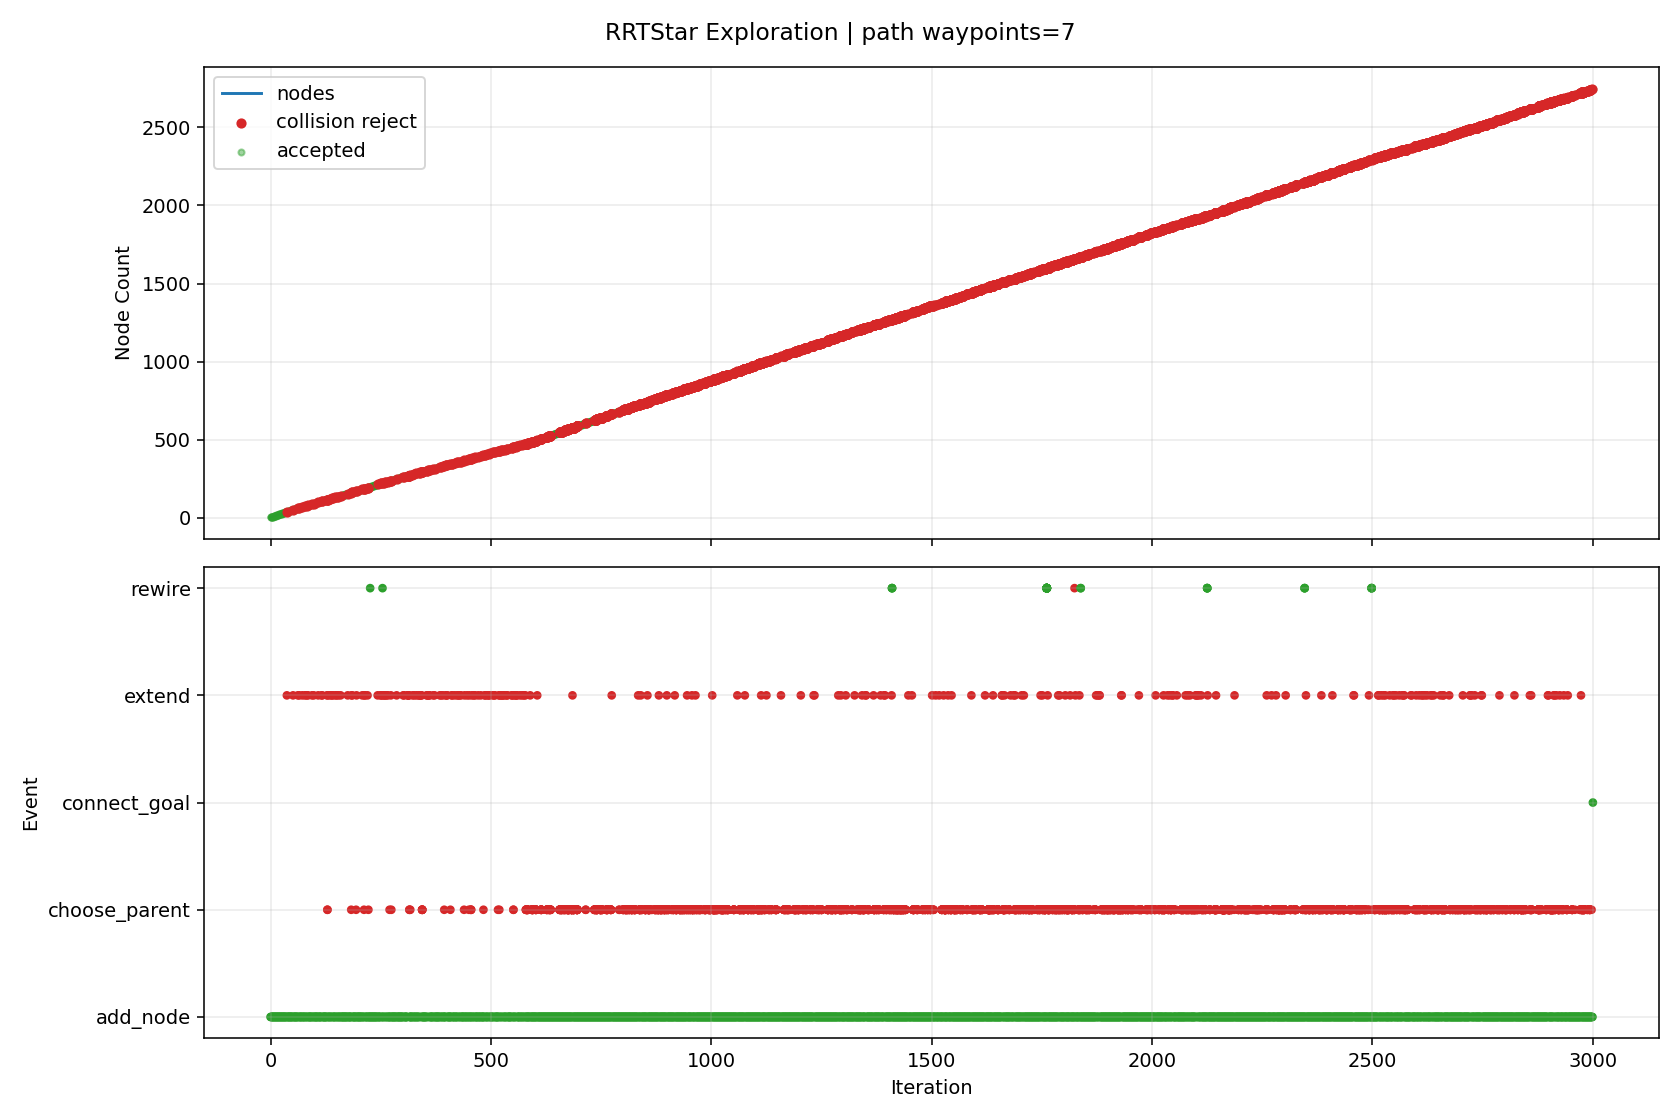

The data file committed next to this chart (first rows):
iteration, phase, sample_type, nearest_idx, node_count, accepted, collision, collision_pairs, collision_q, collision_alpha, reason, cost, from_q, to_q, sample_q
0, add_node, goal_bias, 0, 2, True, False, , , , best_parent=0, 0.08, [0.0, 0.0, 0.0, 0.0, 0.0, 0.0, 0.0, 0.0], [0.110462, 0.116367, -0.125456, 0.157802…, [0.949258, 1.0, -1.078109, 1.356073, -0.…
1, add_node, random, 0, 3, True, False, , , , best_parent=0, 0.08, [0.0, 0.0, 0.0, 0.0, 0.0, 0.0, 0.0, 0.0], [0.427106, -0.057649, 0.167905, 0.179853…, [6.884924, -0.929306, 2.706613, 2.899212…
2, add_node, random, 2, 4, True, False, , , , best_parent=0, 0.1151, [0.0, 0.0, 0.0, 0.0, 0.0, 0.0, 0.0, 0.0], [0.680745, 0.003161, 0.243383, 0.0786, 0…, [2.509136, 0.44152, 0.787479, -0.651293,…
3, add_node, random, 3, 5, True, False, , , , best_parent=0, 0.1729, [0.0, 0.0, 0.0, 0.0, 0.0, 0.0, 0.0, 0.0], [0.768307, -0.000751, 0.551072, 0.255045…, [1.417772, -0.029763, 2.833254, 1.563766…
4, add_node, goal_bias, 1, 6, True, False, , , , best_parent=1, 0.16, [0.110462, 0.116367, -0.125456, 0.157802…, [0.220925, 0.232734, -0.250913, 0.315604…, [0.949258, 1.0, -1.078109, 1.356073, -0.…
5, add_node, random, 4, 7, True, False, , , , best_parent=0, 0.2032, [0.0, 0.0, 0.0, 0.0, 0.0, 0.0, 0.0, 0.0], [0.869111, -0.083533, 0.56518, 0.287366,…, [1.262024, -0.406204, 0.620169, 0.41335,…
6, add_node, random, 6, 8, True, False, , , , best_parent=0, 0.2442, [0.0, 0.0, 0.0, 0.0, 0.0, 0.0, 0.0, 0.0], [1.174766, -0.016077, 0.626996, 0.448231…, [4.633347, 0.747215, 1.326471, 2.268457,…
7, add_node, random, 1, 9, True, False, , , , best_parent=0, 0.1171, [0.0, 0.0, 0.0, 0.0, 0.0, 0.0, 0.0, 0.0], [0.232814, 0.177472, -0.316075, 0.012343…, [0.850269, 0.48584, -1.278039, -0.721723…
8, add_node, random, 2, 10, True, False, , , , best_parent=0, 0.1328, [0.0, 0.0, 0.0, 0.0, 0.0, 0.0, 0.0, 0.0], [0.902178, -0.100057, 0.156268, 0.057841…, [7.358864, -0.676417, -0.001883, -1.6004…
9, add_node, random, 4, 11, True, False, , , , best_parent=0, 0.2239, [0.0, 0.0, 0.0, 0.0, 0.0, 0.0, 0.0, 0.0], [1.045592, 0.032201, 0.720717, 0.143497,…, [3.564104, 0.331491, 2.261567, -0.869662…
10, add_node, random, 9, 12, True, False, , , , best_parent=0, 0.1959, [0.0, 0.0, 0.0, 0.0, 0.0, 0.0, 0.0, 0.0], [1.374063, -0.088465, 0.070633, 0.182165…, [6.70531, 0.042498, -0.896855, 1.586745,…
11, add_node, goal_bias, 5, 13, True, False, , , , best_parent=5, 0.24, [0.220925, 0.232734, -0.250913, 0.315604…, [0.331387, 0.349101, -0.376369, 0.473407…, [0.949258, 1.0, -1.078109, 1.356073, -0.…
12, add_node, random, 11, 14, True, False, , , , best_parent=0, 0.2136, [0.0, 0.0, 0.0, 0.0, 0.0, 0.0, 0.0, 0.0], [1.284101, -0.091152, 0.110026, 0.549758…, [0.851308, -0.104076, 0.29954, 2.31819, …
13, add_node, random, 11, 15, True, False, , , , best_parent=0, 0.2336, [0.0, 0.0, 0.0, 0.0, 0.0, 0.0, 0.0, 0.0], [1.669952, -0.043336, 0.270177, -0.03814…, [5.488911, 0.539135, 2.845638, -2.881633…
14, add_node, random, 14, 16, True, False, , , , best_parent=0, 0.2689, [0.0, 0.0, 0.0, 0.0, 0.0, 0.0, 0.0, 0.0], [1.757108, -0.07137, 0.454654, -0.298664…, [2.383848, -0.272968, 1.78124, -2.172063…
15, add_node, random, 3, 17, True, False, , , , best_parent=0, 0.1457, [0.0, 0.0, 0.0, 0.0, 0.0, 0.0, 0.0, 0.0], [0.76645, -0.057, -0.014686, 0.130102, 0…, [1.479568, -0.557572, -2.161969, 0.55863…
16, add_node, random, 15, 18, True, False, , , , best_parent=0, 0.3245, [0.0, 0.0, 0.0, 0.0, 0.0, 0.0, 0.0, 0.0], [2.199961, -0.089526, 0.526595, -0.24972…, [7.324758, -0.29963, 1.359116, 0.316553,…
17, add_node, random, 13, 19, True, False, , , , best_parent=0, 0.2338, [0.0, 0.0, 0.0, 0.0, 0.0, 0.0, 0.0, 0.0], [1.274934, -0.154664, -0.09557, 0.573819…, [1.206429, -0.629282, -1.631961, 0.75362…
18, add_node, random, 14, 20, True, False, , , , best_parent=0, 0.2895, [0.0, 0.0, 0.0, 0.0, 0.0, 0.0, 0.0, 0.0], [2.031397, 0.021701, 0.26064, -0.192684,…, [6.515943, 0.828631, 0.142318, -2.110087…
19, add_node, random, 7, 21, True, False, , , , best_parent=0, 0.2943, [0.0, 0.0, 0.0, 0.0, 0.0, 0.0, 0.0, 0.0], [1.478514, -0.017426, 0.904673, 0.701396…, [3.629205, -0.02698, 2.870772, 2.493935,…
20, add_node, random, 17, 22, True, False, , , , best_parent=15, 0.3983, [1.757108, -0.07137, 0.454654, -0.298664…, [2.519199, -0.125986, 0.723966, -0.33548…, [5.551865, -0.472336, 2.598923, -1.15013…
21, add_node, random, 10, 23, True, False, , , , best_parent=0, 0.2868, [0.0, 0.0, 0.0, 0.0, 0.0, 0.0, 0.0, 0.0], [1.309445, 0.078199, 0.787671, 0.051369,…, [3.278981, 0.421551, 1.28745, -0.636325,…
22, add_node, random, 20, 24, True, False, , , , best_parent=0, 0.3148, [0.0, 0.0, 0.0, 0.0, 0.0, 0.0, 0.0, 0.0], [1.25671, -0.04046, 1.02298, 0.939121, -…, [0.014022, -0.169508, 1.685809, 2.271011…
23, add_node, random, 12, 25, True, False, , , , best_parent=0, 0.2783, [0.0, 0.0, 0.0, 0.0, 0.0, 0.0, 0.0, 0.0], [0.626141, 0.357733, -0.518573, 0.454769…, [3.305197, 0.436185, -1.811086, 0.285363…
24, add_node, goal_bias, 24, 26, True, False, , , , best_parent=1, 0.3537, [0.110462, 0.116367, -0.125456, 0.157802…, [0.686811, 0.478329, -0.623636, 0.624004…, [0.949258, 1.0, -1.078109, 1.356073, -0.…
25, add_node, random, 22, 27, True, False, , , , best_parent=0, 0.344, [0.0, 0.0, 0.0, 0.0, 0.0, 0.0, 0.0, 0.0], [1.758764, 0.052487, 0.781007, 0.201034,…, [5.659133, -0.170707, 0.723156, 1.50022,…
26, add_node, random, 25, 28, True, False, , , , best_parent=1, 0.3872, [0.110462, 0.116367, -0.125456, 0.157802…, [1.1539, 0.494615, -0.57719, 0.680991, 0…, [5.687168, 0.652669, -0.126419, 1.234068…
27, add_node, random, 21, 29, True, False, , , , best_parent=15, 0.4417, [1.757108, -0.07137, 0.454654, -0.298664…, [2.908399, -0.189687, 0.753126, -0.50794…, [7.82787, -0.994869, 1.12171, -2.68778, …
28, add_node, random, 19, 30, True, False, , , , best_parent=0, 0.3383, [0.0, 0.0, 0.0, 0.0, 0.0, 0.0, 0.0, 0.0], [2.208767, 0.104716, 0.316651, -0.353304…, [3.741748, 0.822198, 0.800742, -1.74151,…
29, add_node, random, 26, 31, True, False, , , , best_parent=3, 0.4111, [0.680745, 0.003161, 0.243383, 0.0786, 0…, [2.071274, 0.016024, 0.946316, 0.323548,…, [4.213656, -0.233941, 2.07958, 1.163437,…
30, add_node, random, 14, 32, True, False, , , , best_parent=0, 0.2484, [0.0, 0.0, 0.0, 0.0, 0.0, 0.0, 0.0, 0.0], [1.651377, -0.097956, -0.004225, -0.0714…, [1.456384, -0.67136, -2.884895, -0.42091…
31, add_node, random, 30, 33, True, False, , , , best_parent=3, 0.4463, [0.680745, 0.003161, 0.243383, 0.0786, 0…, [2.494208, 4.4e-05, 0.890785, 0.485614, …, [5.973261, -0.131409, 0.43399, 1.818766,…
32, add_node, random, 32, 34, True, False, , , , best_parent=4, 0.4979, [0.768307, -0.000751, 0.551072, 0.255045…, [2.816177, -0.028164, 0.596075, 0.667896…, [6.856233, -0.382115, -3.101932, 2.95515…
33, add_node, random, 28, 35, True, False, , , , best_parent=15, 0.4924, [1.757108, -0.07137, 0.454654, -0.298664…, [3.294142, -0.157083, 0.648688, -0.71885…, [6.266762, 0.094166, -0.156129, -2.34423…
34, add_node, random, 34, 36, True, False, , , , best_parent=15, 0.5357, [1.757108, -0.07137, 0.454654, -0.298664…, [3.703902, -0.16155, 0.406861, -0.544396…, [7.775979, -0.205937, -1.996352, 1.18935…
35, add_node, random, 22, 37, True, False, , , , best_parent=0, 0.3033, [0.0, 0.0, 0.0, 0.0, 0.0, 0.0, 0.0, 0.0], [1.246618, 0.11295, 0.529952, 0.049139, …, [0.764661, 0.379528, -1.447038, 0.032029…
36, add_node, random, 25, 38, True, False, , , , best_parent=1, 0.3799, [0.110462, 0.116367, -0.125456, 0.157802…, [0.801278, 0.511379, -0.729684, 0.860158…, [1.714049, 0.774924, -1.575329, 2.743282…
37, extend, random, 24, 38, False, True, [["rt_link4_0", "collision_object_0"], […, [0.617572, 0.32223, -0.516493, 0.568963,…, 0.5, extend_edge_collision, , [0.626141, 0.357733, -0.518573, 0.454769…, [0.609003, 0.286728, -0.514412, 0.683157…, [0.502557, -0.154307, -0.488568, 2.10176…
38, add_node, random, 20, 39, True, False, , , , best_parent=2, 0.3702, [0.427106, -0.057649, 0.167905, 0.179853…, [1.77416, 0.043113, 1.035384, 0.701782, …, [4.284973, 0.557252, 2.145463, 0.705065,…
39, add_node, random, 35, 40, True, False, , , , best_parent=17, 0.5843, [2.199961, -0.089526, 0.526595, -0.24972…, [3.927686, -0.234549, 0.526553, -0.62827…, [5.523552, -0.755125, 1.380111, -1.22641…
40, add_node, random, 37, 41, True, False, , , , best_parent=1, 0.4004, [0.110462, 0.116367, -0.125456, 0.157802…, [0.723194, 0.53413, -0.891083, 0.7379, -…, [0.06122, 0.727008, -2.259369, -0.298561…
41, add_node, random, 35, 42, True, False, , , , best_parent=14, 0.5582, [1.669952, -0.043336, 0.270177, -0.03814…, [3.745243, -0.175435, 0.189159, -0.36159…, [4.117318, -0.300407, -1.770209, 1.28369…
42, add_node, random, 41, 43, True, False, , , , best_parent=15, 0.6073, [1.757108, -0.07137, 0.454654, -0.298664…, [4.027584, -0.216654, 0.334222, -0.29081…, [6.435004, -0.568112, 1.57112, 0.312697,…
43, add_node, random, 30, 44, True, False, , , , best_parent=3, 0.4433, [0.680745, 0.003161, 0.243383, 0.0786, 0…, [2.164642, -0.028157, 1.124426, 0.474064…, [3.074155, -0.458542, 2.859423, 1.940262…
44, add_node, random, 42, 45, True, False, , , , best_parent=17, 0.6684, [2.199961, -0.089526, 0.526595, -0.24972…, [4.417751, -0.194957, 0.147727, -0.33090…, [7.743512, -0.010009, -1.441941, -0.6726…
45, add_node, random, 27, 46, True, False, , , , best_parent=5, 0.4489, [0.220925, 0.232734, -0.250913, 0.315604…, [1.399566, 0.544245, -0.457293, 0.505524…, [2.861008, 0.839492, 0.255964, -0.538314…
46, add_node, goal_bias, 37, 47, True, False, , , , best_parent=5, 0.4522, [0.220925, 0.232734, -0.250913, 0.315604…, [0.837053, 0.629506, -0.813918, 0.980048…, [0.949258, 1.0, -1.078109, 1.356073, -0.…
47, add_node, random, 33, 48, True, False, , , , best_parent=4, 0.5148, [0.768307, -0.000751, 0.551072, 0.255045…, [2.765894, -0.100299, 0.518249, 0.48195,…, [2.423584, -0.591369, -0.011569, -0.7839…
48, add_node, random, 31, 49, True, False, , , , best_parent=0, 0.2639, [0.0, 0.0, 0.0, 0.0, 0.0, 0.0, 0.0, 0.0], [1.46769, -0.088472, -0.291995, 0.070421…, [0.278316, -0.027065, -2.155305, 0.98894…
49, add_node, random, 44, 50, True, False, , , , best_parent=34, 0.7426, [3.294142, -0.157083, 0.648688, -0.71885…, [4.350747, -0.181703, -0.063593, -0.3035…, [3.870307, -0.086671, -1.578821, -0.1074…
50, add_node, goal_bias, 46, 51, True, False, , , , best_parent=12, 0.5257, [0.331387, 0.349101, -0.376369, 0.473407…, [0.872828, 0.747633, -0.898152, 1.099939…, [0.949258, 1.0, -1.078109, 1.356073, -0.…
51, extend, goal_bias, 50, 51, False, True, [["rt_link_end_0", "collision_object_0"]…, [0.894293, 0.818509, -0.948692, 1.171873…, 0.6, extend_edge_collision, , [0.872828, 0.747633, -0.898152, 1.099939…, [0.908603, 0.86576, -0.982386, 1.219829,…, [0.949258, 1.0, -1.078109, 1.356073, -0.…
52, add_node, random, 18, 52, True, False, , , , best_parent=0, 0.2848, [0.0, 0.0, 0.0, 0.0, 0.0, 0.0, 0.0, 0.0], [1.286841, -0.226922, -0.226441, 0.85826…, [1.377486, -0.776998, -1.222721, 3.02361…
53, add_node, random, 48, 53, True, False, , , , best_parent=0, 0.2948, [0.0, 0.0, 0.0, 0.0, 0.0, 0.0, 0.0, 0.0], [1.562556, -0.015188, -0.196645, 0.11727…, [2.040199, 0.353794, 0.283433, 0.353195,…
54, add_node, random, 39, 54, True, False, , , , best_parent=17, 0.6299, [2.199961, -0.089526, 0.526595, -0.24972…, [4.220498, -0.283536, 0.488828, -0.85605…, [6.820529, -0.71852, 0.153853, -2.878682…
55, add_node, random, 49, 55, True, False, , , , best_parent=28, 0.7727, [2.908399, -0.189687, 0.753126, -0.50794…, [4.581307, -0.203853, 0.205905, 0.008268…, [6.257807, -0.36491, 2.16554, 2.275648, …
56, add_node, random, 21, 56, True, False, , , , best_parent=15, 0.4383, [1.757108, -0.07137, 0.454654, -0.298664…, [2.776269, -0.000549, 0.845814, -0.26299…, [4.131038, 0.660506, 1.487957, 0.119025,…
57, add_node, random, 41, 57, True, False, , , , best_parent=15, 0.6034, [1.757108, -0.07137, 0.454654, -0.298664…, [3.864604, -0.177236, 0.006867, -0.07427…, [5.018709, -0.194653, -1.755706, 2.70376…
58, add_node, random, 51, 58, True, False, , , , best_parent=0, 0.3452, [0.0, 0.0, 0.0, 0.0, 0.0, 0.0, 0.0, 0.0], [1.412605, -0.201744, -0.231385, 1.18135…, [1.795827, -0.125024, -0.246448, 2.16586…
59, add_node, random, 33, 59, True, False, , , , best_parent=10, 0.5445, [1.045592, 0.032201, 0.720717, 0.143497,…, [2.878745, 0.056862, 0.660409, 0.716269,…, [3.151034, 0.426883, 0.940378, 0.926784,…
... 7,206 more rows
